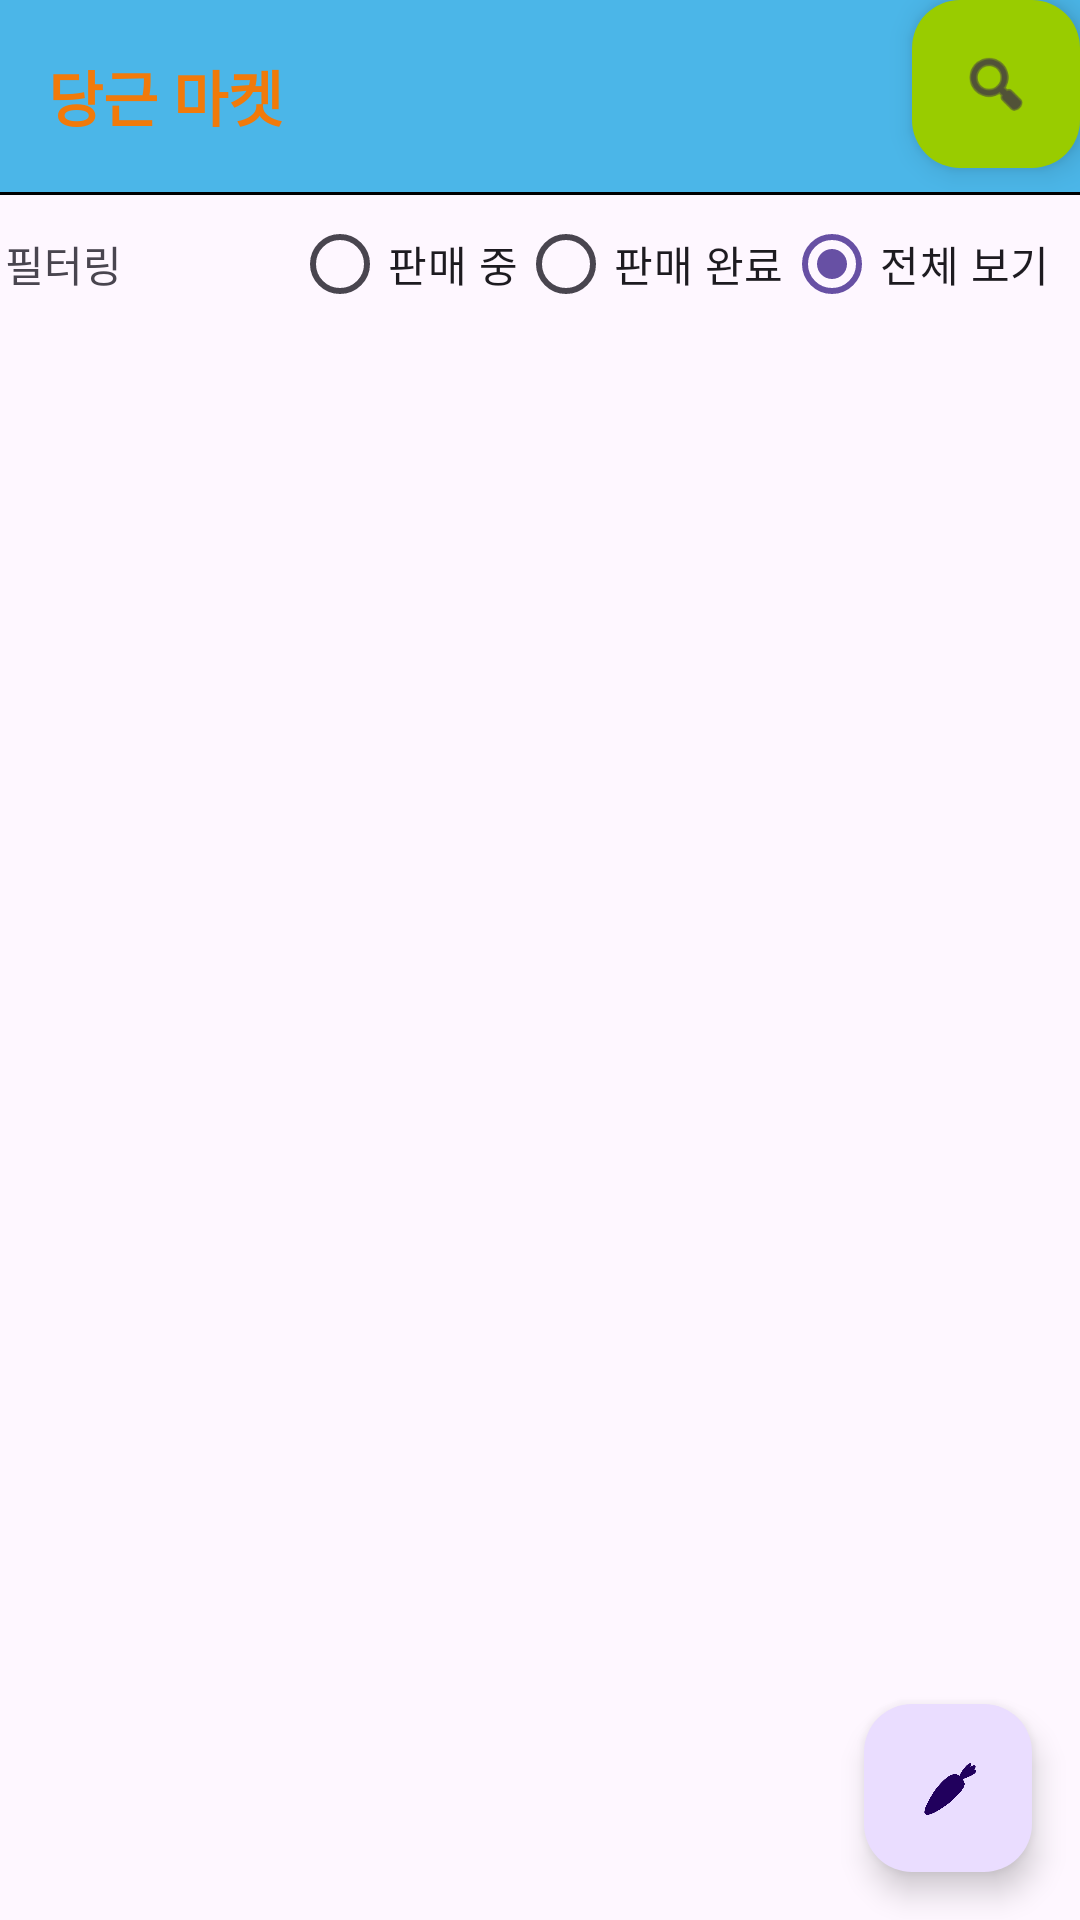

Reconstruct the res/layout file that produces this screen, plus the resources it refers to.
<!-- AndroidManifest.xml: application theme Theme.WeProject -->
<!-- res/layout/fragment_home.xml -->
<?xml version="1.0" encoding="utf-8"?>
<androidx.constraintlayout.widget.ConstraintLayout
    xmlns:android="http://schemas.android.com/apk/res/android"
    xmlns:app="http://schemas.android.com/apk/res-auto"
    xmlns:tools="http://schemas.android.com/tools"
    android:layout_width="match_parent"
    android:layout_height="match_parent">

    <LinearLayout
        android:id="@+id/toolbarLayout"
        android:layout_width="0dp"
        android:layout_height="?attr/actionBarSize"
        android:background="@color/material_dynamic_primary70"
        android:gravity="center_vertical"
        app:layout_constraintEnd_toEndOf="parent"
        app:layout_constraintStart_toStartOf="parent"
        app:layout_constraintTop_toTopOf="parent">

        <TextView
            android:layout_width="wrap_content"
            android:layout_height="wrap_content"
            android:layout_marginStart="16dp"
            android:fontFamily="@font/taebaek"
            android:text="당근 마켓"
            android:textColor="?android:attr/colorActivatedHighlight"
            android:textSize="20sp"
            android:textStyle="bold" />

    </LinearLayout>

    <com.google.android.material.floatingactionbutton.FloatingActionButton
        android:id="@+id/searchFloatingButton"
        android:layout_width="wrap_content"
        android:layout_height="wrap_content"
        android:background="#1AEA23"
        android:clickable="true"
        android:tint="#11F41A"
        app:backgroundTint="@android:color/holo_green_light"
        app:layout_constraintEnd_toEndOf="parent"
        app:layout_constraintTop_toTopOf="parent"
        app:rippleColor="#EFF4EF"
        app:srcCompat="@android:drawable/ic_menu_search" />

    <View
        android:id="@+id/view"
        android:layout_width="0dp"
        android:layout_height="1dp"
        android:background="@color/black"
        app:layout_constraintEnd_toEndOf="parent"
        app:layout_constraintStart_toStartOf="parent"
        app:layout_constraintTop_toBottomOf="@id/toolbarLayout" />

    <androidx.recyclerview.widget.RecyclerView
        android:id="@+id/articleRecyclerView"
        android:layout_width="0dp"
        android:layout_height="0dp"
        app:layout_constraintBottom_toBottomOf="parent"
        app:layout_constraintEnd_toEndOf="parent"
        app:layout_constraintHorizontal_bias="0.0"
        app:layout_constraintStart_toStartOf="parent"
        app:layout_constraintTop_toBottomOf="@+id/radioGroup2"
        app:layout_constraintVertical_bias="1.0" />

    <com.google.android.material.floatingactionbutton.FloatingActionButton
        android:id="@+id/addFloatingButton"
        android:layout_width="wrap_content"
        android:layout_height="wrap_content"
        android:layout_margin="16dp"
        android:src="@drawable/carrot1"
        app:layout_constraintBottom_toBottomOf="parent"
        app:layout_constraintEnd_toEndOf="parent" />

    <RadioGroup
        android:id="@+id/radioGroup2"
        android:layout_width="wrap_content"
        android:layout_height="wrap_content"
        android:layout_marginEnd="10dp"
        app:layout_constraintEnd_toEndOf="parent"
        app:layout_constraintTop_toBottomOf="@+id/toolbarLayout"
        android:orientation="horizontal">

        <TextView
            android:id="@+id/textView9"
            android:layout_width="wrap_content"
            android:layout_height="wrap_content"
            android:layout_weight="1"
            android:text="필터링                 " />

        <RadioButton
            android:id="@+id/onsale"
            android:layout_width="wrap_content"
            android:layout_height="wrap_content"
            android:text="판매 중" />

        <RadioButton
            android:id="@+id/done"
            android:layout_width="wrap_content"
            android:layout_height="wrap_content"
            android:text="판매 완료" />

        <RadioButton
            android:id="@+id/all"
            android:layout_width="wrap_content"
            android:layout_height="wrap_content"
            android:text="전체 보기"
            android:checked="true"/>
    </RadioGroup>


</androidx.constraintlayout.widget.ConstraintLayout>
<!-- resources referenced by this layout -->
<resources>
  <!-- drawable carrot1: png bitmap (drawable, 29142 bytes) -->
  <style name="Theme.WeProject" parent="Base.Theme.WeProject" />
  <style name="Base.Theme.WeProject" parent="Theme.Material3.DayNight.NoActionBar">
          
          
      </style>
  <!-- not gathered from this repository: default colours our renderer supplied (Android Studio template values) -->
  <color name="black">#FF000000</color>
</resources>
